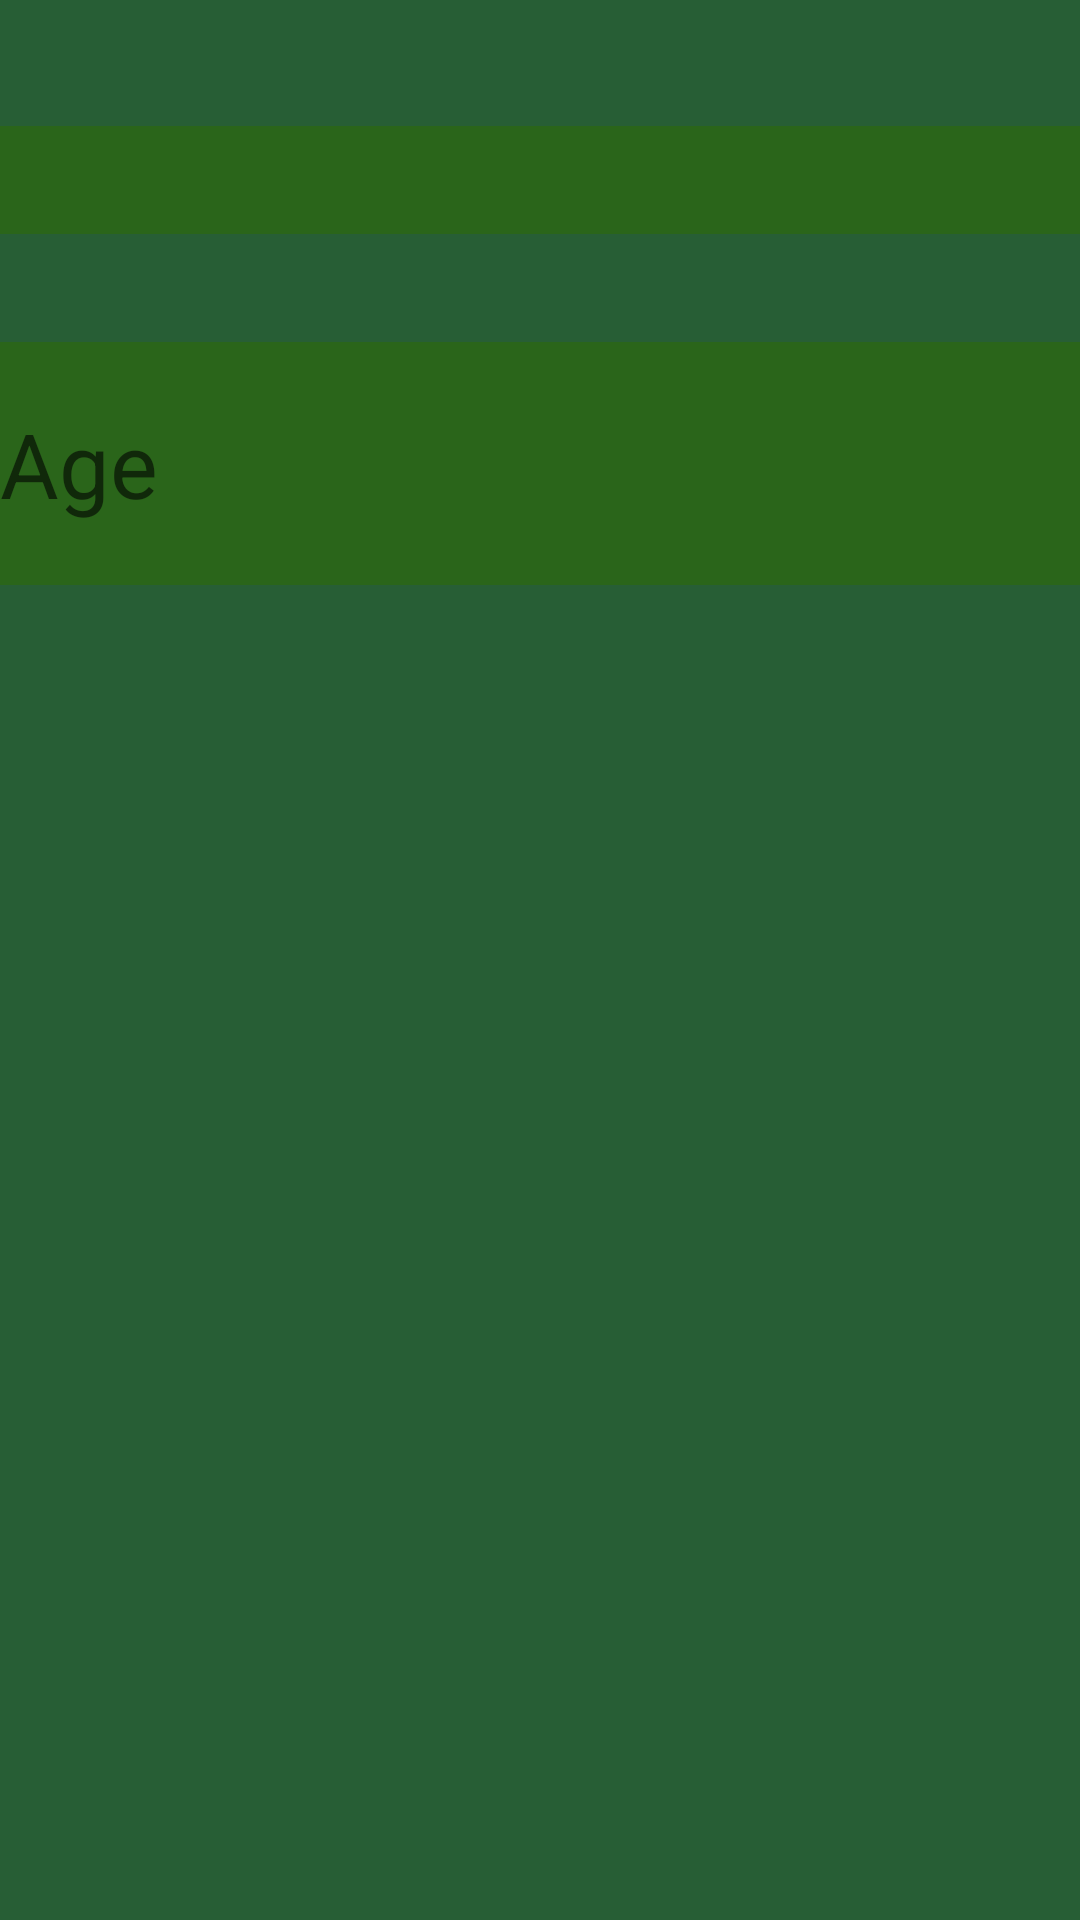

The Android layout XML behind this screen, and the referenced resources:
<!-- AndroidManifest.xml: activity theme Theme.IntentProject -->
<!-- res/layout/activity_main.xml -->
<?xml version="1.0" encoding="utf-8"?>

<RelativeLayout xmlns:android="http://schemas.android.com/apk/res/android"
    xmlns:app="http://schemas.android.com/apk/res-auto"
    android:layout_width="match_parent"
    android:layout_height="match_parent"
    android:background="#275E35">

    <EditText
        android:id="@+id/editTextName"
        android:layout_width="match_parent"
        android:layout_height="101dp"
        android:layout_alignParentTop="true"
        android:layout_alignParentBottom="true"
        android:layout_marginTop="78dp"
        android:layout_marginBottom="598dp"
        android:background="#246132"
        android:backgroundTint="#2A651A"
        android:hint="@string/name"
        android:inputType="textPersonName"
        android:text="@string/Enter_name"
        android:textColor="#4DB6AC"
        android:textSize="30sp"></EditText>

    <EditText
        android:id="@+id/editTextAge"
        android:layout_width="match_parent"
        android:layout_height="81dp"
        android:layout_alignParentBottom="true"
        android:layout_marginTop="8dp"
        android:layout_marginBottom="445dp"
        android:background="#246132"
        android:backgroundTint="#2A651A"
        android:hint="@string/age"
        android:inputType="number"
        android:text="@string/Enter_age"
        android:textColor="#4DB6AC"
        android:textSize="30sp"></EditText>

    <Button
        android:id="@+id/button"
        android:layout_width="348dp"
        android:layout_height="wrap_content"
        android:layout_alignParentStart="true"
        android:layout_alignParentTop="true"
        android:layout_alignParentEnd="true"
        android:layout_alignParentBottom="true"
        android:layout_marginStart="32dp"
        android:layout_marginTop="486dp"
        android:layout_marginEnd="30dp"
        android:layout_marginBottom="197dp"
        android:backgroundTint="#2A651A"
        android:text="@string/register_here"
        android:textSize="25sp" />

    <ImageView
        android:id="@+id/imageView3"
        android:layout_width="134dp"
        android:layout_height="129dp"
        android:layout_alignParentEnd="true"
        android:layout_alignParentBottom="true"
        android:layout_marginEnd="181dp"
        android:layout_marginBottom="267dp"
        app:srcCompat="@android:drawable/arrow_down_float"
        android:contentDescription="@string/image" />

</RelativeLayout>
<!-- resources referenced by this layout -->
<resources>
  <string name="Enter_age" />
  <string name="Enter_name" />
  <string name="age">Age</string>
  <string name="image">TODO</string>
  <string name="name">Name</string>
  <string name="register_here">Register Here</string>
  <style name="Theme.IntentProject" parent="android:Theme.Material.Light.NoActionBar" />
</resources>
